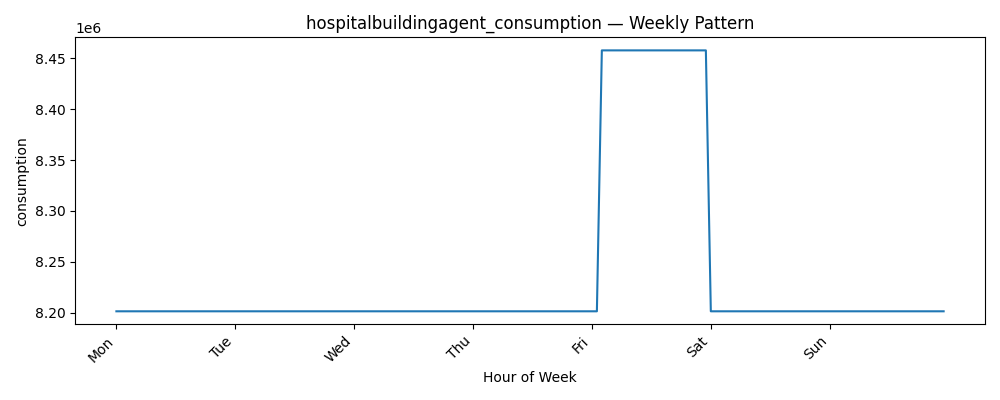

The table this chart was drawn from, first rows:
datetime, consumption
0, 8201512
1, 8201512
2, 8201512
3, 8201512
4, 8201512
5, 8201512
6, 8201512
7, 8201512
8, 8201512
9, 8201512
10, 8201512
11, 8201512
12, 8201512
13, 8201512
14, 8201512
15, 8201512
16, 8201512
17, 8201512
18, 8201512
19, 8201512
20, 8201512
21, 8201512
22, 8201512
23, 8201512
24, 8201512
25, 8201512
26, 8201512
27, 8201512
28, 8201512
29, 8201512
30, 8201512
31, 8201512
32, 8201512
33, 8201512
34, 8201512
35, 8201512
36, 8201512
37, 8201512
38, 8201512
39, 8201512
40, 8201512
41, 8201512
42, 8201512
43, 8201512
44, 8201512
45, 8201512
46, 8201512
47, 8201512
48, 8201512
49, 8201512
50, 8201512
51, 8201512
52, 8201512
53, 8201512
54, 8201512
55, 8201512
56, 8201512
57, 8201512
58, 8201512
59, 8201512
... 108 more rows
